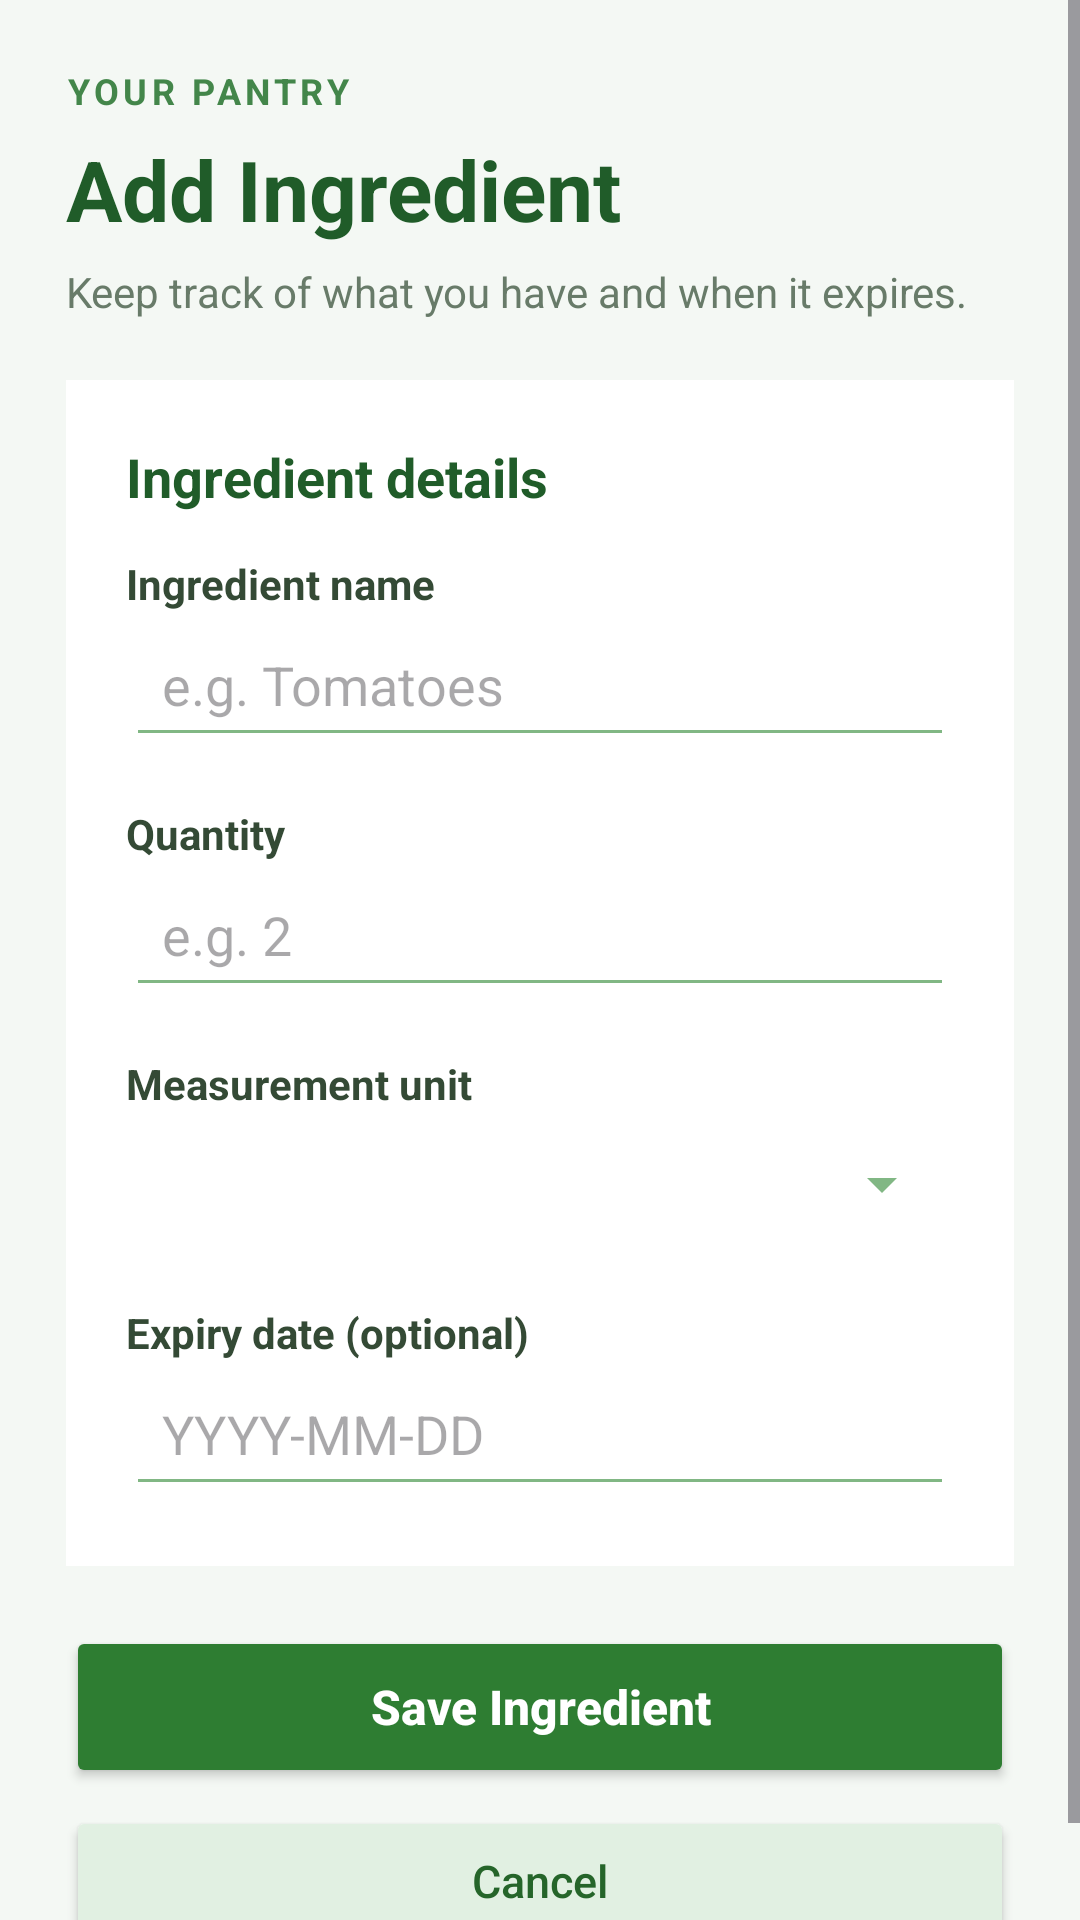

The Android layout XML behind this screen, and the referenced resources:
<!-- AndroidManifest.xml: application theme Theme.Smartpantrymanager -->
<!-- res/layout/activity_add_edit_ingredient.xml -->
<?xml version="1.0" encoding="utf-8"?>
<ScrollView xmlns:android="http://schemas.android.com/apk/res/android"
    android:layout_width="match_parent"
    android:layout_height="match_parent"
    android:fillViewport="true"
    android:background="#F4F8F4">

    <LinearLayout
        android:layout_width="match_parent"
        android:layout_height="wrap_content"
        android:orientation="vertical"
        android:padding="22dp">

        <TextView
            android:layout_width="wrap_content"
            android:layout_height="wrap_content"
            android:text="YOUR PANTRY"
            android:textColor="#43864A"
            android:textSize="12sp"
            android:textStyle="bold"
            android:letterSpacing="0.12" />

        <TextView
            android:id="@+id/txtFormTitle"
            android:layout_width="match_parent"
            android:layout_height="wrap_content"
            android:text="Add Ingredient"
            android:textSize="28sp"
            android:textStyle="bold"
            android:textColor="#205C29"
            android:paddingTop="6dp" />

        <TextView
            android:layout_width="match_parent"
            android:layout_height="wrap_content"
            android:text="Keep track of what you have and when it expires."
            android:textColor="#687B69"
            android:textSize="14sp"
            android:paddingTop="6dp"
            android:paddingBottom="20dp" />

        <LinearLayout
            android:layout_width="match_parent"
            android:layout_height="wrap_content"
            android:orientation="vertical"
            android:padding="20dp"
            android:background="#FFFFFF">

            <TextView
                android:layout_width="match_parent"
                android:layout_height="wrap_content"
                android:text="Ingredient details"
                android:textColor="#205C29"
                android:textSize="18sp"
                android:textStyle="bold"
                android:paddingBottom="14dp" />

            <TextView
                android:layout_width="match_parent"
                android:layout_height="wrap_content"
                android:text="Ingredient name"
                android:textColor="#344A35"
                android:textStyle="bold"
                android:textSize="14sp" />

            <EditText
                android:id="@+id/inputName"
                android:layout_width="match_parent"
                android:layout_height="wrap_content"
                android:hint="e.g. Tomatoes"
                android:inputType="textCapSentences"
                android:singleLine="true"
                android:layout_marginBottom="16dp"
                android:padding="12dp"
                android:backgroundTint="#81B784" />

            <TextView
                android:layout_width="match_parent"
                android:layout_height="wrap_content"
                android:text="Quantity"
                android:textColor="#344A35"
                android:textStyle="bold"
                android:textSize="14sp" />

            <EditText
                android:id="@+id/inputQuantity"
                android:layout_width="match_parent"
                android:layout_height="wrap_content"
                android:hint="e.g. 2"
                android:inputType="numberDecimal"
                android:singleLine="true"
                android:layout_marginBottom="16dp"
                android:padding="12dp"
                android:backgroundTint="#81B784" />

            <TextView
                android:layout_width="match_parent"
                android:layout_height="wrap_content"
                android:text="Measurement unit"
                android:textColor="#344A35"
                android:textStyle="bold"
                android:textSize="14sp" />

            <Spinner
                android:id="@+id/spinnerUnit"
                android:layout_width="match_parent"
                android:layout_height="48dp"
                android:layout_marginBottom="16dp"
                android:backgroundTint="#81B784" />

            <TextView
                android:layout_width="match_parent"
                android:layout_height="wrap_content"
                android:text="Expiry date (optional)"
                android:textColor="#344A35"
                android:textStyle="bold"
                android:textSize="14sp" />

            <EditText
                android:id="@+id/inputExpiry"
                android:layout_width="match_parent"
                android:layout_height="wrap_content"
                android:hint="YYYY-MM-DD"
                android:inputType="date"
                android:singleLine="true"
                android:padding="12dp"
                android:backgroundTint="#81B784" />

        </LinearLayout>

        <Button
            android:id="@+id/btnSaveIngredient"
            android:layout_width="match_parent"
            android:layout_height="54dp"
            android:layout_marginTop="20dp"
            android:text="Save Ingredient"
            android:textAllCaps="false"
            android:textSize="16sp"
            android:textStyle="bold"
            android:backgroundTint="#2E7D32"
            android:textColor="#FFFFFF" />

        <Button
            android:id="@+id/btnCancelIngredient"
            android:layout_width="match_parent"
            android:layout_height="50dp"
            android:layout_marginTop="6dp"
            android:text="Cancel"
            android:textAllCaps="false"
            android:textSize="15sp"
            android:backgroundTint="#E1F0E2"
            android:textColor="#25652A" />

    </LinearLayout>
</ScrollView>
<!-- resources referenced by this layout -->
<resources>
  <style name="Theme.Smartpantrymanager" parent="Base.Theme.Smartpantrymanager" />
  <style name="Base.Theme.Smartpantrymanager" parent="Theme.Material3.DayNight.NoActionBar">
          
          
      </style>
</resources>
